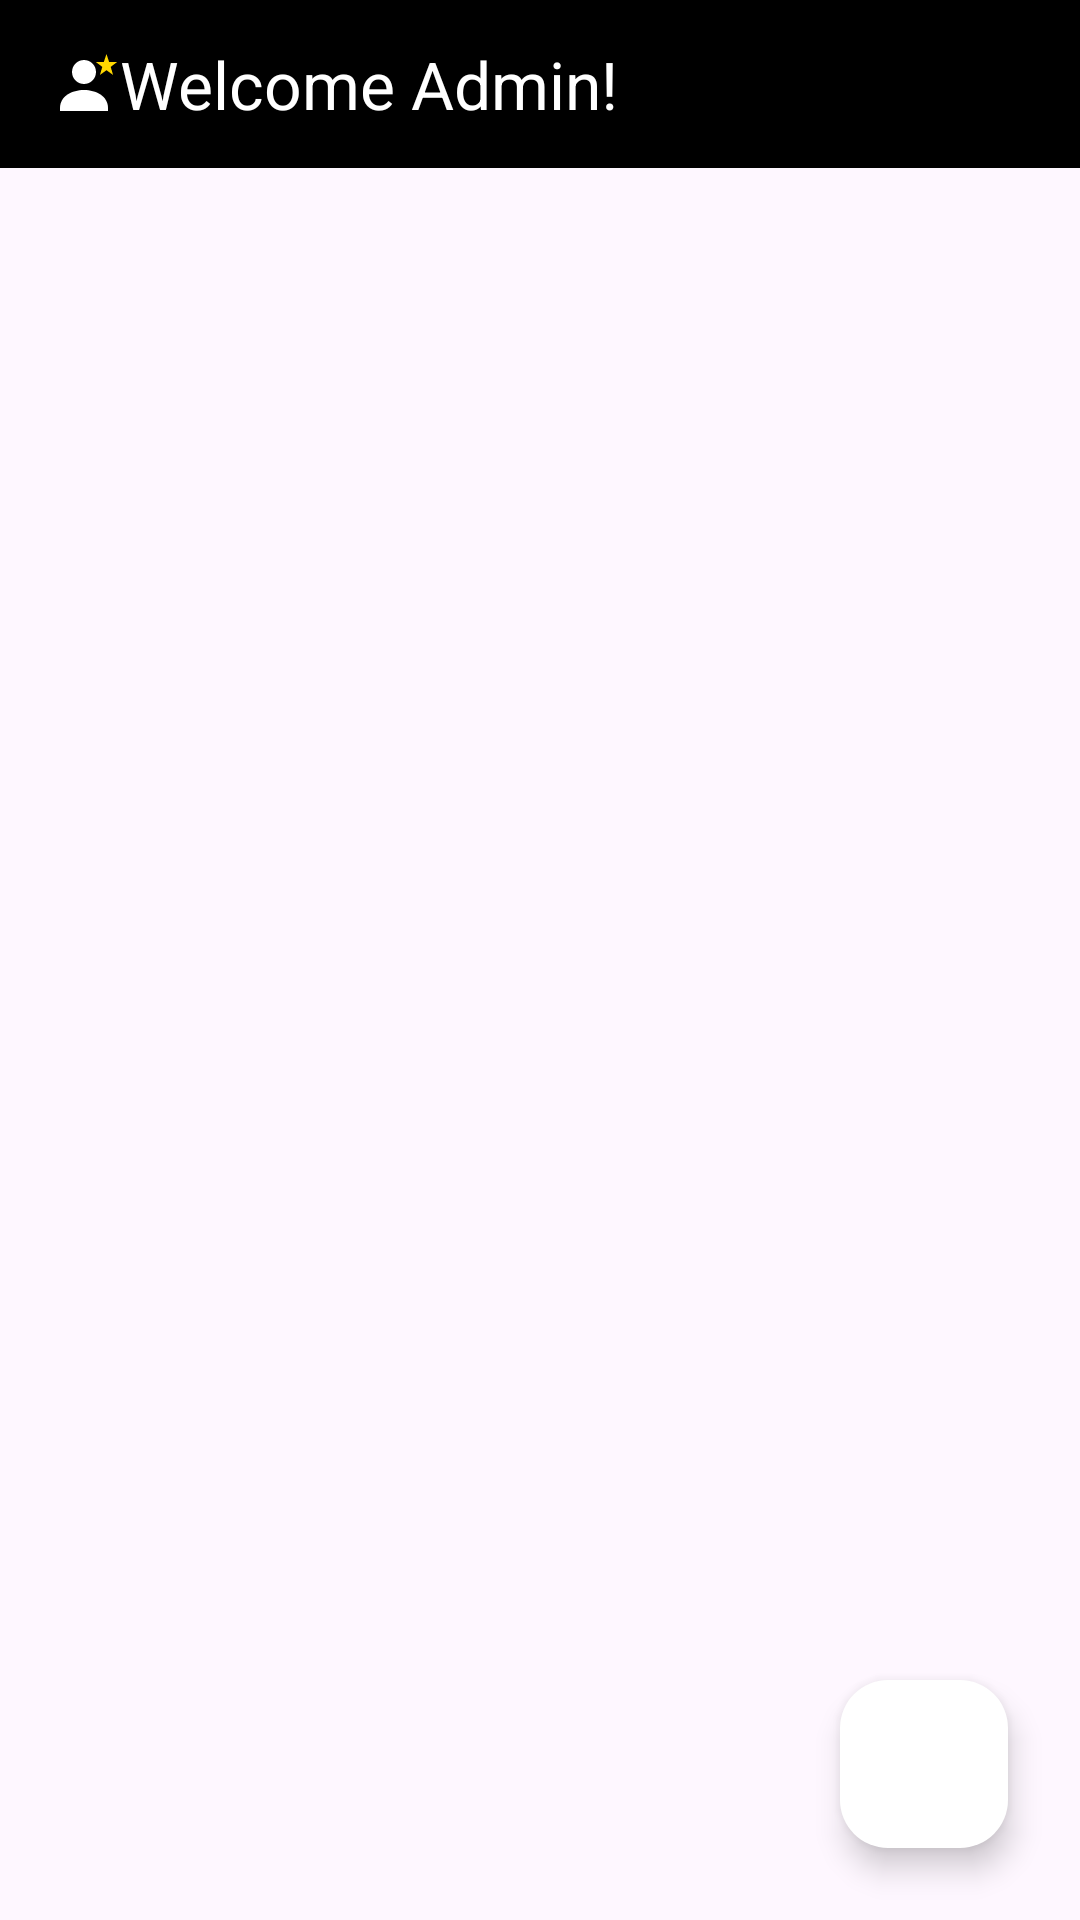

Reconstruct the res/layout file that produces this screen, plus the resources it refers to.
<!-- AndroidManifest.xml: application theme Theme.Borealis_Mobile -->
<!-- res/layout/activity_admin_home_page.xml -->
<?xml version="1.0" encoding="utf-8"?>
<androidx.drawerlayout.widget.DrawerLayout xmlns:android="http://schemas.android.com/apk/res/android"
    xmlns:app="http://schemas.android.com/apk/res-auto"
    android:id="@+id/drawerLayout"
    android:layout_width="match_parent"
    android:layout_height="match_parent">

    <LinearLayout
        android:layout_width="match_parent"
        android:layout_height="match_parent"
        android:orientation="vertical">

        <androidx.appcompat.widget.Toolbar
            android:id="@+id/toolbar"
            android:layout_width="match_parent"
            android:layout_height="56dp"
            android:background="@color/black"
            app:logo="@drawable/ic_admin"
            app:title="Welcome Admin!"
            app:titleTextColor="@android:color/white">
        </androidx.appcompat.widget.Toolbar>

        <RelativeLayout
            android:layout_width="match_parent"
            android:layout_height="match_parent">

            <ListView
                android:id="@+id/listViewProducts"
                android:layout_width="match_parent"
                android:layout_height="match_parent"
                android:divider="@color/black"
                android:dividerHeight="6dp" />

            <com.google.android.material.floatingactionbutton.FloatingActionButton
                android:id="@+id/btnAddProduct"
                android:layout_width="wrap_content"
                android:layout_height="wrap_content"
                android:layout_alignParentEnd="true"
                android:layout_alignParentBottom="true"
                android:layout_margin="24dp"
                android:contentDescription="Add Product"
                android:backgroundTint="@color/white"
                android:src="@drawable/ic_add" />
        </RelativeLayout>

    </LinearLayout>

    
    <com.google.android.material.navigation.NavigationView
        android:id="@+id/navigationView"
        android:layout_width="260dp"
        android:layout_height="match_parent"
        android:layout_gravity="start"
        android:fitsSystemWindows="true"
        app:headerLayout="@layout/nav_header_admin"
        app:menu="@menu/nav_menu" />

</androidx.drawerlayout.widget.DrawerLayout>
<!-- res/layout/nav_header_admin.xml (included above) -->
<?xml version="1.0" encoding="utf-8"?>
<LinearLayout
    xmlns:android="http://schemas.android.com/apk/res/android"
    android:layout_width="match_parent"
    android:layout_height="160dp"
    android:orientation="vertical"
    android:gravity="center"
    android:padding="10dp"
    android:background="@color/black">

    <ImageView
        android:id="@+id/imgProfile"
        android:layout_width="70dp"
        android:layout_height="70dp"
        android:src="@drawable/ic_admin"
        android:layout_gravity="center"
        android:layout_marginBottom="10dp" />

    <TextView
        android:id="@+id/username"
        android:layout_width="wrap_content"
        android:layout_height="wrap_content"
        android:text="Admin"
        android:textColor="@android:color/white"
        android:textSize="16sp"
        android:layout_gravity="center"/>

</LinearLayout>
<!-- resources referenced by this layout -->
<resources>
  <color name="black">#FF000000</color>
  <color name="white">#FFFFFFFF</color>
  <!-- drawable ic_admin (drawable) -->
  <vector xmlns:android="http://schemas.android.com/apk/res/android"
      android:width="24dp"
      android:height="24dp"
      android:viewportWidth="24"
      android:viewportHeight="24">
  
      
      <path
          android:fillColor="#FFFFFF"
          android:pathData="M12,12c2.21,0 4,-1.79 4,-4s-1.79,-4 -4,-4 -4,1.79 -4,4 1.79,4 4,4z"/>
  
      
      <path
          android:fillColor="#FFFFFF"
          android:pathData="M4,20c0,-4 4,-6 8,-6s8,2 8,6v1H4v-1z"/>
  
      
      <path
          android:fillColor="#FFD700"
          android:pathData="M19.5,2l0.9,2.7h2.6l-2.1,1.6 0.8,2.7 -2.2,-1.6 -2.2,1.6 0.8,-2.7L16,4.7h2.6z"/>
  </vector>
  <style name="Theme.Borealis_Mobile" parent="Base.Theme.Borealis_Mobile" />
  <style name="Base.Theme.Borealis_Mobile" parent="Theme.Material3.DayNight.NoActionBar">
          
          
      </style>
</resources>
